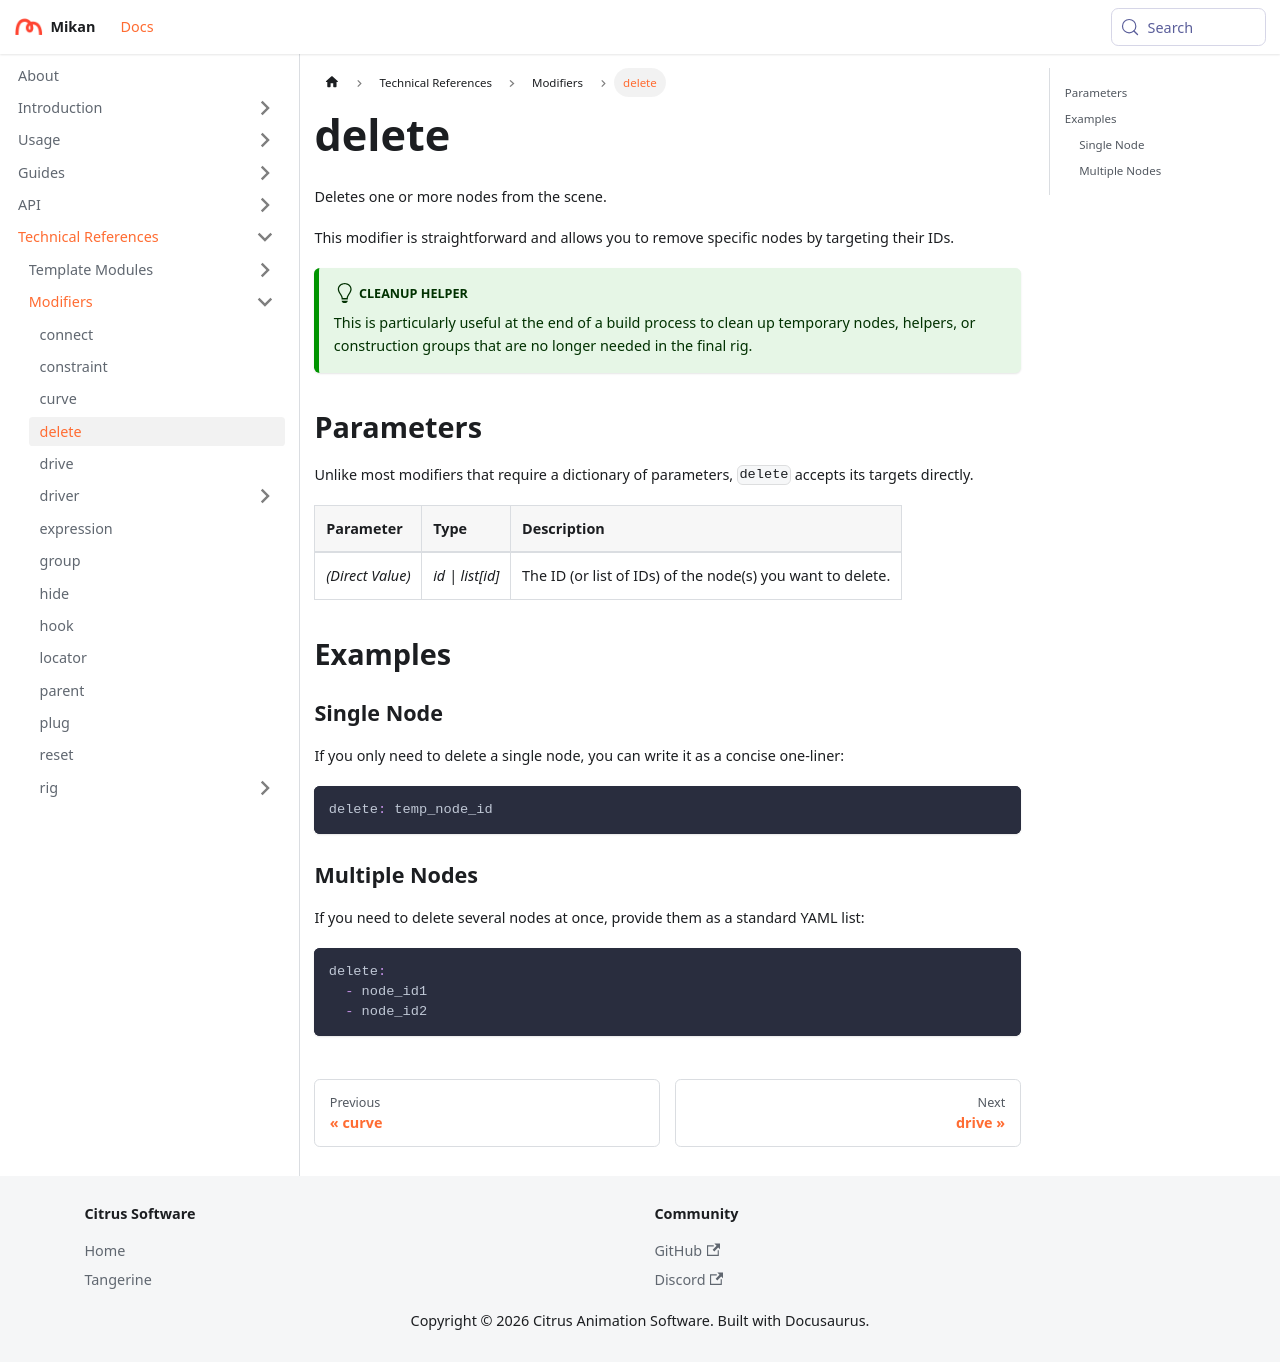

repository: Citrus-Software/mikan-docs · page: references/mod/delete.html · generator: docusaurus

---
title: delete
description: Deletes one or more nodes from the scene.
---

# delete

Deletes one or more nodes from the scene.

This modifier is straightforward and allows you to remove specific nodes by targeting their IDs.

:::tip[Cleanup Helper]
This is particularly useful at the end of a build process to clean up temporary nodes, helpers, or construction groups that are no longer needed in the final rig.
:::

## Parameters

Unlike most modifiers that require a dictionary of parameters, `delete` accepts its targets directly.

| Parameter        | Type             | Description                                                |
|:-----------------|:-----------------|:-----------------------------------------------------------|
| *(Direct Value)* | *id \| list[id]* | The ID (or list of IDs) of the node(s) you want to delete. |

## Examples

### Single Node

If you only need to delete a single node, you can write it as a concise one-liner:

```yml
delete: temp_node_id
```

### Multiple Nodes

If you need to delete several nodes at once, provide them as a standard YAML list:

```yml
delete:
  - node_id1
  - node_id2
```
